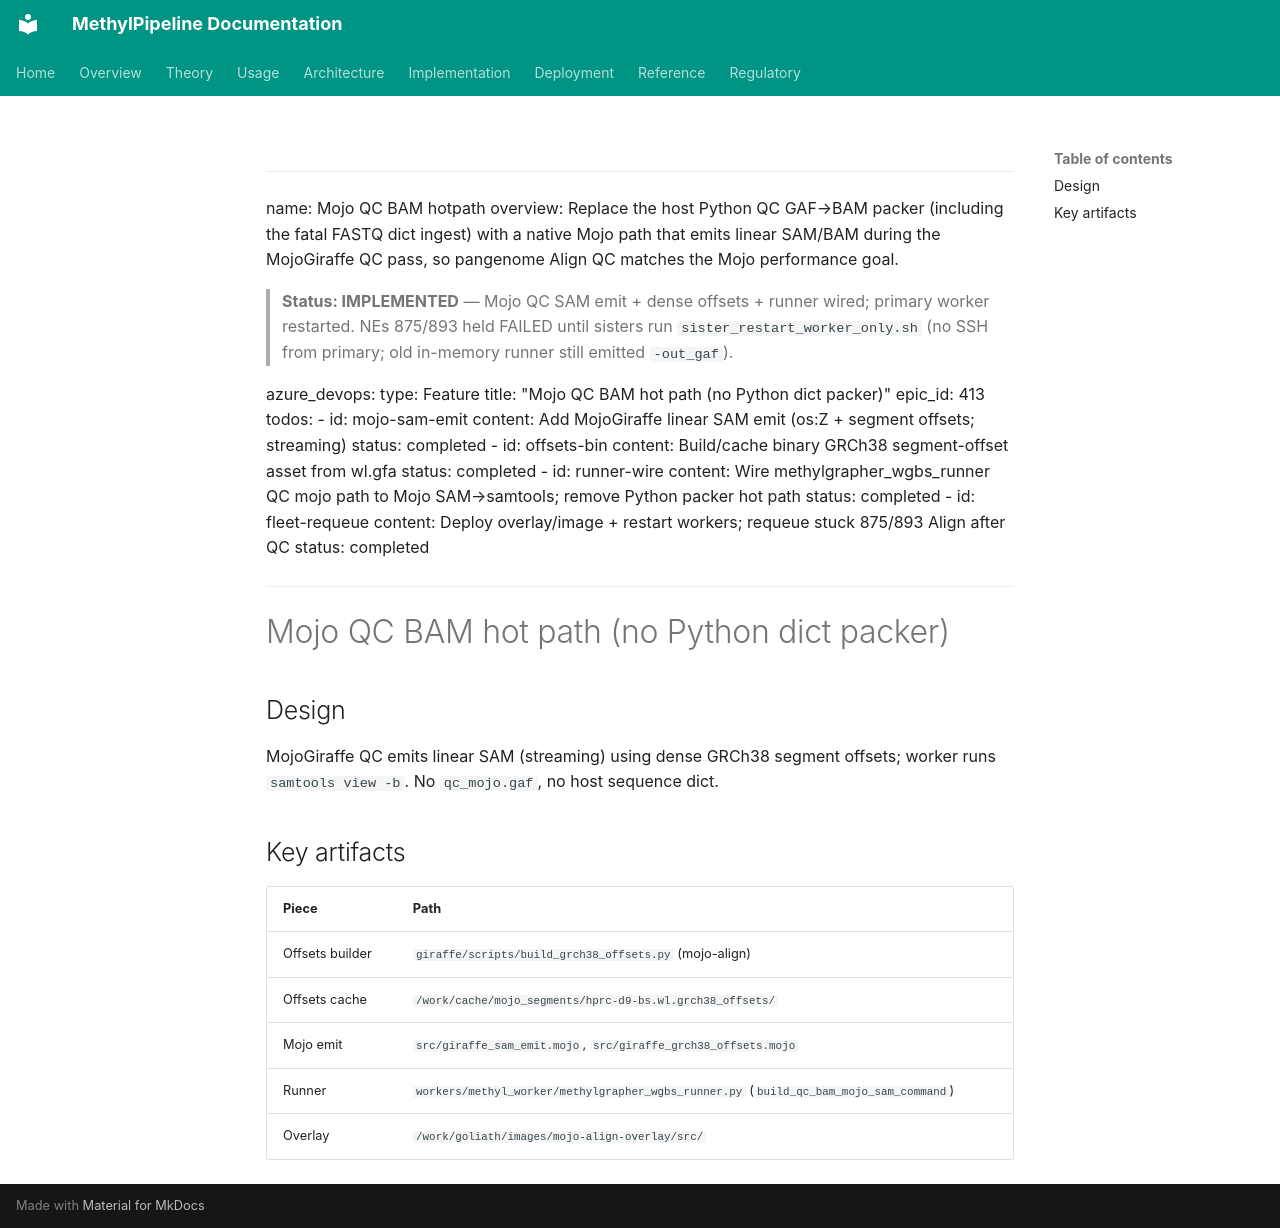

repository: Goliath-Research/GoliathWorkflow · page: plans/mojo-qc-bam-hotpath.plan/index.html · generator: mkdocs

---
name: Mojo QC BAM hotpath
overview: Replace the host Python QC GAF→BAM packer (including the fatal FASTQ dict ingest) with a native Mojo path that emits linear SAM/BAM during the MojoGiraffe QC pass, so pangenome Align QC matches the Mojo performance goal.

> **Status: IMPLEMENTED** — Mojo QC SAM emit + dense offsets + runner wired; primary worker restarted. NEs 875/893 held FAILED until sisters run `sister_restart_worker_only.sh` (no SSH from primary; old in-memory runner still emitted `-out_gaf`).

azure_devops:
  type: Feature
  title: "Mojo QC BAM hot path (no Python dict packer)"
  epic_id: 413
todos:
  - id: mojo-sam-emit
    content: Add MojoGiraffe linear SAM emit (os:Z + segment offsets; streaming)
    status: completed
  - id: offsets-bin
    content: Build/cache binary GRCh38 segment-offset asset from wl.gfa
    status: completed
  - id: runner-wire
    content: Wire methylgrapher_wgbs_runner QC mojo path to Mojo SAM→samtools; remove Python packer hot path
    status: completed
  - id: fleet-requeue
    content: Deploy overlay/image + restart workers; requeue stuck 875/893 Align after QC
    status: completed
---

# Mojo QC BAM hot path (no Python dict packer)

## Design

MojoGiraffe QC emits linear SAM (streaming) using dense GRCh38 segment offsets; worker runs `samtools view -b`. No `qc_mojo.gaf`, no host sequence dict.

## Key artifacts

| Piece | Path |
|-------|------|
| Offsets builder | `giraffe/scripts/build_grch38_offsets.py` (mojo-align) |
| Offsets cache | `/work/cache/mojo_segments/hprc-d9-bs.wl.grch38_offsets/` |
| Mojo emit | `src/giraffe_sam_emit.mojo`, `src/giraffe_grch38_offsets.mojo` |
| Runner | `workers/methyl_worker/methylgrapher_wgbs_runner.py` (`build_qc_bam_mojo_sam_command`) |
| Overlay | `/work/goliath/images/mojo-align-overlay/src/` |
